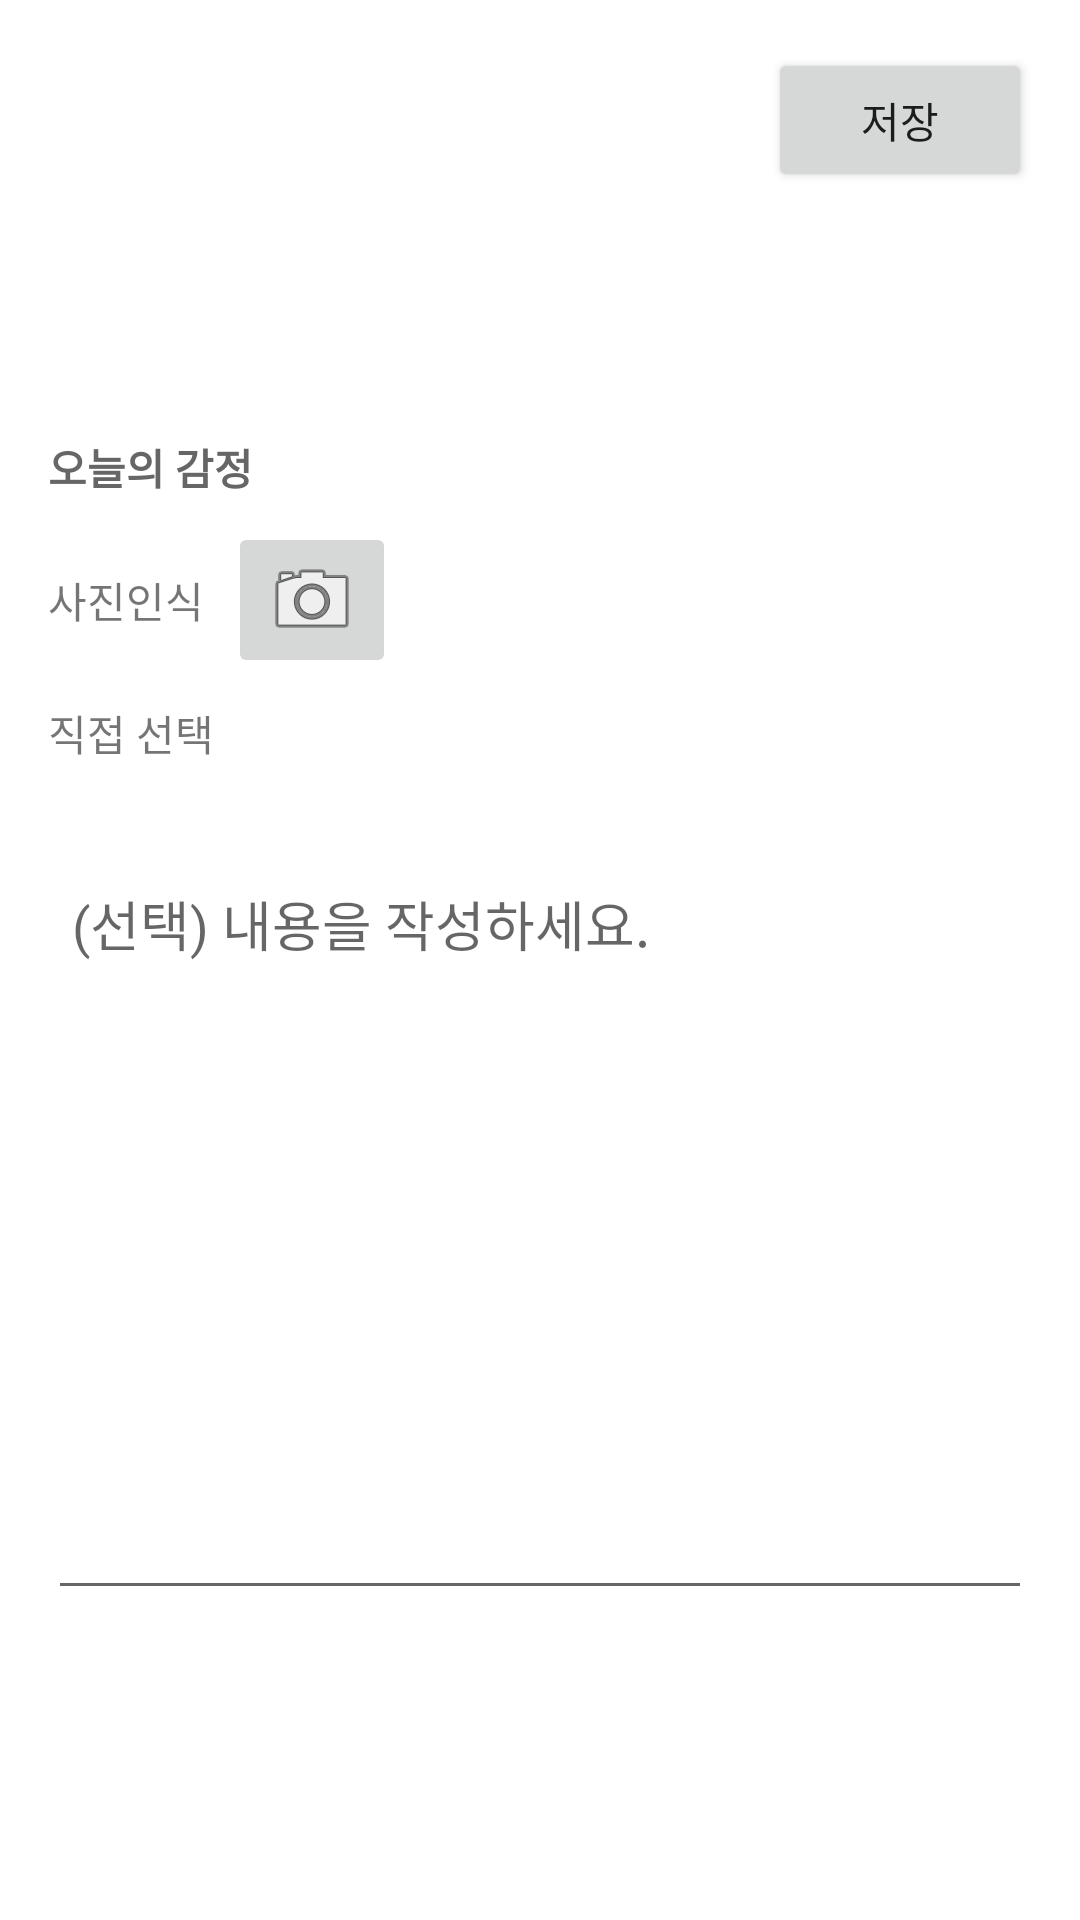

This screen was rendered from an Android layout file. Write that file and the resources it references.
<!-- AndroidManifest.xml: application theme Theme.Emotiary_Multimedia -->
<!-- res/layout/activity_diary_insert.xml -->
<?xml version="1.0" encoding="utf-8"?>
<androidx.constraintlayout.widget.ConstraintLayout xmlns:android="http://schemas.android.com/apk/res/android"
    xmlns:app="http://schemas.android.com/apk/res-auto"
    xmlns:tools="http://schemas.android.com/tools"
    android:layout_width="match_parent"
    android:layout_height="match_parent">


    <Button
        android:id="@+id/diary_insert_save_button"
        android:layout_width="wrap_content"
        android:layout_height="wrap_content"
        android:layout_marginTop="16dp"
        android:layout_marginEnd="16dp"
        android:layout_marginRight="16dp"
        android:text="저장"
        app:layout_constraintEnd_toEndOf="parent"
        app:layout_constraintTop_toTopOf="parent" />

    <TextView
        android:id="@+id/diary_insert_date_textview"
        android:layout_width="match_parent"
        android:layout_height="wrap_content"
        android:layout_gravity="start"
        android:layout_marginStart="16dp"
        android:layout_marginLeft="16dp"
        android:layout_marginTop="16dp"
        android:layout_marginEnd="16dp"
        android:layout_marginRight="16dp"
        android:textSize="12pt"
        android:textStyle="bold"
        app:layout_constraintEnd_toEndOf="parent"
        app:layout_constraintStart_toStartOf="parent"
        app:layout_constraintTop_toBottomOf="@id/diary_insert_save_button" />

    <TextView
        android:id="@+id/diary_insert_title_textview"
        android:layout_width="match_parent"
        android:layout_height="wrap_content"
        android:layout_marginStart="16dp"
        android:layout_marginLeft="16dp"
        android:layout_marginTop="32dp"
        android:layout_marginEnd="16dp"
        android:layout_marginRight="16dp"
        android:text="오늘의 감정"
        android:textColor="#666666"
        android:textStyle="bold"
        app:layout_constraintEnd_toEndOf="parent"
        app:layout_constraintStart_toStartOf="parent"
        app:layout_constraintTop_toBottomOf="@id/diary_insert_date_textview" />

    <androidx.constraintlayout.widget.ConstraintLayout
        android:id="@+id/diary_insert_image_recog_layout"
        android:layout_width="wrap_content"
        android:layout_height="wrap_content"
        android:layout_marginStart="16dp"
        android:layout_marginLeft="16dp"
        android:layout_marginTop="8dp"
        app:layout_constraintStart_toStartOf="parent"
        app:layout_constraintTop_toBottomOf="@id/diary_insert_title_textview">

        <TextView
            android:id="@+id/diary_insert_image_recog_textview"
            android:layout_width="wrap_content"
            android:layout_height="wrap_content"
            android:layout_marginEnd="8dp"
            android:layout_marginRight="8dp"
            android:text="사진인식"
            app:layout_constraintBottom_toBottomOf="parent"
            app:layout_constraintEnd_toStartOf="@+id/diary_insert_image_recog_imagebutton"
            app:layout_constraintStart_toStartOf="parent"
            app:layout_constraintTop_toTopOf="parent" />

        <ImageButton
            android:id="@+id/diary_insert_image_recog_imagebutton"
            android:layout_width="wrap_content"
            android:layout_height="wrap_content"
            app:layout_constraintBottom_toBottomOf="parent"
            app:layout_constraintEnd_toEndOf="parent"
            app:layout_constraintTop_toTopOf="parent"
            app:srcCompat="@android:drawable/ic_menu_camera" />

    </androidx.constraintlayout.widget.ConstraintLayout>

    <TextView
        android:id="@+id/diary_insert_direct_selection_textview"
        android:layout_width="wrap_content"
        android:layout_height="wrap_content"
        android:layout_marginStart="16dp"
        android:layout_marginLeft="16dp"
        android:layout_marginTop="8dp"
        android:text="직접 선택"
        app:layout_constraintStart_toStartOf="parent"
        app:layout_constraintTop_toBottomOf="@+id/diary_insert_image_recog_layout" />

    

    <EditText
        android:id="@+id/diary_insert_context_edittext"
        android:layout_width="match_parent"
        android:layout_height="250dp"
        android:layout_marginStart="16dp"
        android:layout_marginLeft="16dp"
        android:layout_marginTop="32dp"
        android:layout_marginEnd="16dp"
        android:layout_marginRight="16dp"
        android:ems="10"
        android:hint="(선택) 내용을 작성하세요."
        android:gravity="start|top"
        android:inputType="textMultiLine"
        android:padding="8dp"
        app:layout_constraintEnd_toEndOf="parent"
        app:layout_constraintStart_toStartOf="parent"
        app:layout_constraintTop_toBottomOf="@id/diary_insert_direct_selection_textview" />

</androidx.constraintlayout.widget.ConstraintLayout>
<!-- resources referenced by this layout -->
<resources>
  <style name="Theme.Emotiary_Multimedia" parent="Theme.MaterialComponents.DayNight.DarkActionBar">
          
          <item name="colorPrimary">@color/blue_500</item>
          <item name="colorPrimaryVariant">@color/blue_700</item>
          <item name="colorOnPrimary">@color/gray</item>
          
          <item name="colorSecondary">@color/teal_200</item>
          <item name="colorSecondaryVariant">@color/teal_700</item>
          <item name="colorOnSecondary">@color/black</item>
          
          <item name="windowNoTitle">true</item>
      </style>
  <color name="blue_500">#FFa6cbff</color>
  <color name="blue_700">#FF84B3F5</color>
  <color name="gray">#FF666666</color>
  <color name="teal_200">#FF03DAC5</color>
  <color name="teal_700">#FF018786</color>
  <color name="black">#FF000000</color>
</resources>
